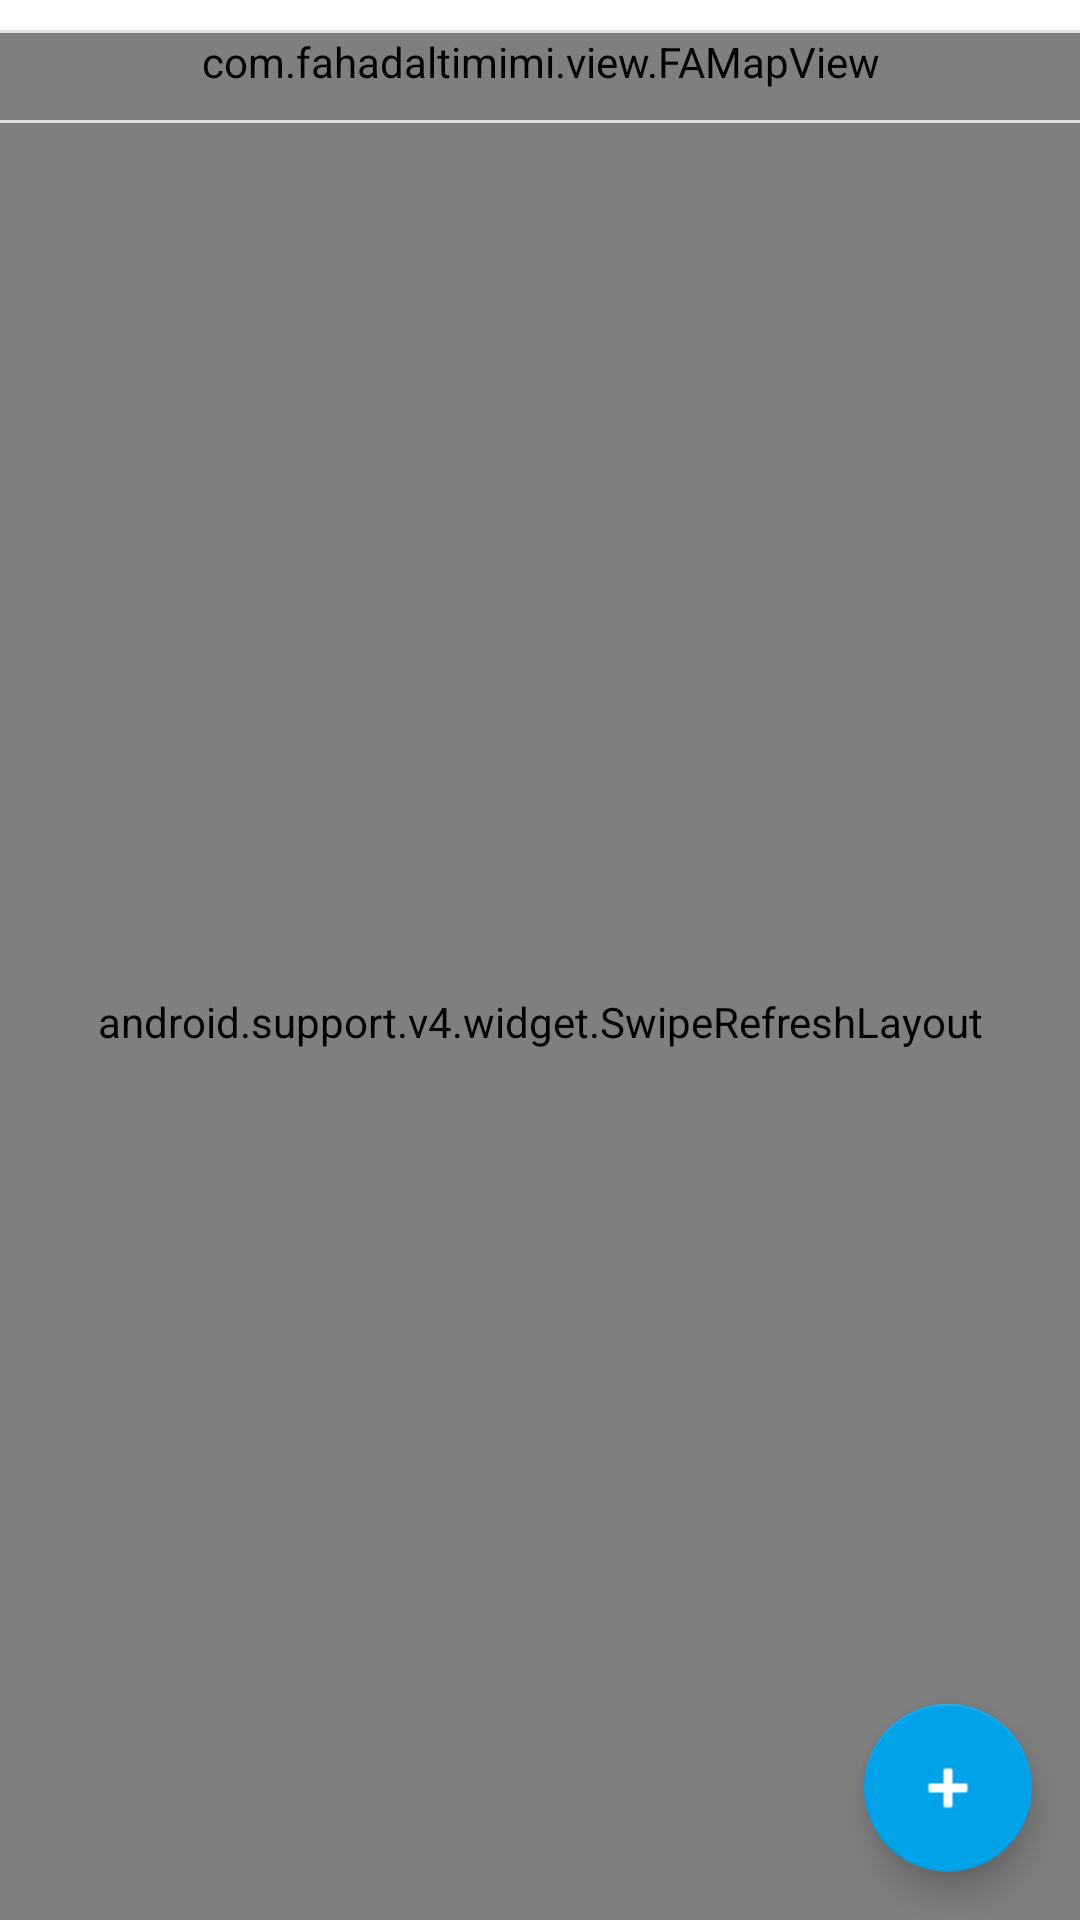

Write the Android layout XML for this screen, with the resource values it uses.
<!-- AndroidManifest.xml: application theme Theme.DiveTheSiteTheme -->
<!-- res/layout/fragment_divelog_list.xml -->
<?xml version="1.0" encoding="utf-8"?>
<FrameLayout xmlns:android="http://schemas.android.com/apk/res/android"
	android:layout_width="match_parent"
	android:layout_height="match_parent"
	xmlns:app="http://schemas.android.com/apk/res-auto">

	<LinearLayout xmlns:android="http://schemas.android.com/apk/res/android"
		android:layout_width="match_parent"
		android:layout_height="match_parent"
		android:orientation="vertical"
		android:animateLayoutChanges="true"
		android:background="@color/defaultBackground"
		android:showDividers="middle"
		android:divider="?android:dividerHorizontal" >

		<LinearLayout
			android:id="@+id/list_filter_notification_container"
			android:layout_width="match_parent"
			android:layout_height="wrap_content"
			android:paddingLeft="5dp"
			android:paddingRight="5dp"
			android:orientation="horizontal"
			android:background="@color/filterNotificationBackground"
			android:visibility="gone" >

			<TextView
				android:layout_width="wrap_content"
				android:layout_height="wrap_content"
				android:textColor="@color/filterNotificationTextColor"
				android:textStyle="bold"
				android:text="@string/active_filter" />

			<TextView
				android:id="@+id/list_filter_notification"
				android:layout_width="0dp"
				android:layout_height="wrap_content"
				android:layout_marginLeft="5dp"
				android:layout_weight="1"
				android:textColor="@color/filterNotificationTextColor" />

		</LinearLayout>

		<ImageView
			android:id="@+id/divelog_list_item_mapView_snapShot"
			android:layout_width="match_parent"
			android:layout_height="wrap_content"
			android:paddingLeft="10dp"
			android:paddingRight="10dp"
			android:paddingBottom="10dp"
			android:visibility="invisible"/>

		<com.fahadaltimimi.view.FAMapView
			xmlns:android="http://schemas.android.com/apk/res/android"
			xmlns:map="http://schemas.android.com/apk/res-auto"
			android:id="@+id/divelog_list_item_mapView"
			android:layout_width="match_parent"
			android:layout_height="wrap_content"
			android:paddingLeft="10dp"
			android:paddingRight="10dp"
			android:paddingBottom="10dp"
			android:focusableInTouchMode="true"
			android:clickable="true"
			android:focusable="true"
			map:uiCompass="true"
			map:uiZoomControls="true" >
		</com.fahadaltimimi.view.FAMapView>

		<android.support.v4.widget.SwipeRefreshLayout
			xmlns:android="http://schemas.android.com/apk/res/android"
			android:id="@+id/list_swipe_refresh"
			android:layout_width="match_parent"
			android:layout_height="match_parent">

			<ListView style="@style/FragmentListView" >
			</ListView>

		</android.support.v4.widget.SwipeRefreshLayout>
	</LinearLayout>

	<android.support.design.widget.FloatingActionButton
		android:id="@+id/fab_action_add"
		android:layout_width="wrap_content"
		android:layout_height="wrap_content"
		android:layout_gravity="end|bottom"
		android:layout_margin="16dp"
		android:elevation="4dp"
		android:tint="@android:color/white"
		app:backgroundTint="@color/diveSiteBlue"
		app:srcCompat="@android:drawable/ic_input_add"/>

</FrameLayout>
<!-- resources referenced by this layout -->
<resources>
  <color name="defaultBackground">#FFFFFF</color>
  <color name="diveSiteBlue">#00A2E8</color>
  <color name="filterNotificationBackground">#00A2E8</color>
  <color name="filterNotificationTextColor">#FFFFFF</color>
  <string name="active_filter">Active Filters:</string>
  <style name="FragmentListView">
          <item name="android:id">@android:id/list</item>
          <item name="android:layout_width">match_parent</item>
          <item name="android:layout_height">match_parent</item>
          <item name="android:animateLayoutChanges">true</item>
      </style>
  <style name="Theme.DiveTheSiteTheme" parent="Theme.AppCompat.Light.DarkActionBar">
          
          
  
          
          <item name="colorPrimary">@color/diveSiteBlue</item>
          <item name="colorPrimaryDark">@color/diveSiteBlue</item>
          <item name="android:textAllCaps">false</item>
          <item name="android:actionMenuTextColor">@color/White</item>
          <item name="elevation">0dp</item>
          <item name="windowActionBarOverlay">true</item>
      </style>
  <color name="White">#FFFFFF</color>
</resources>
